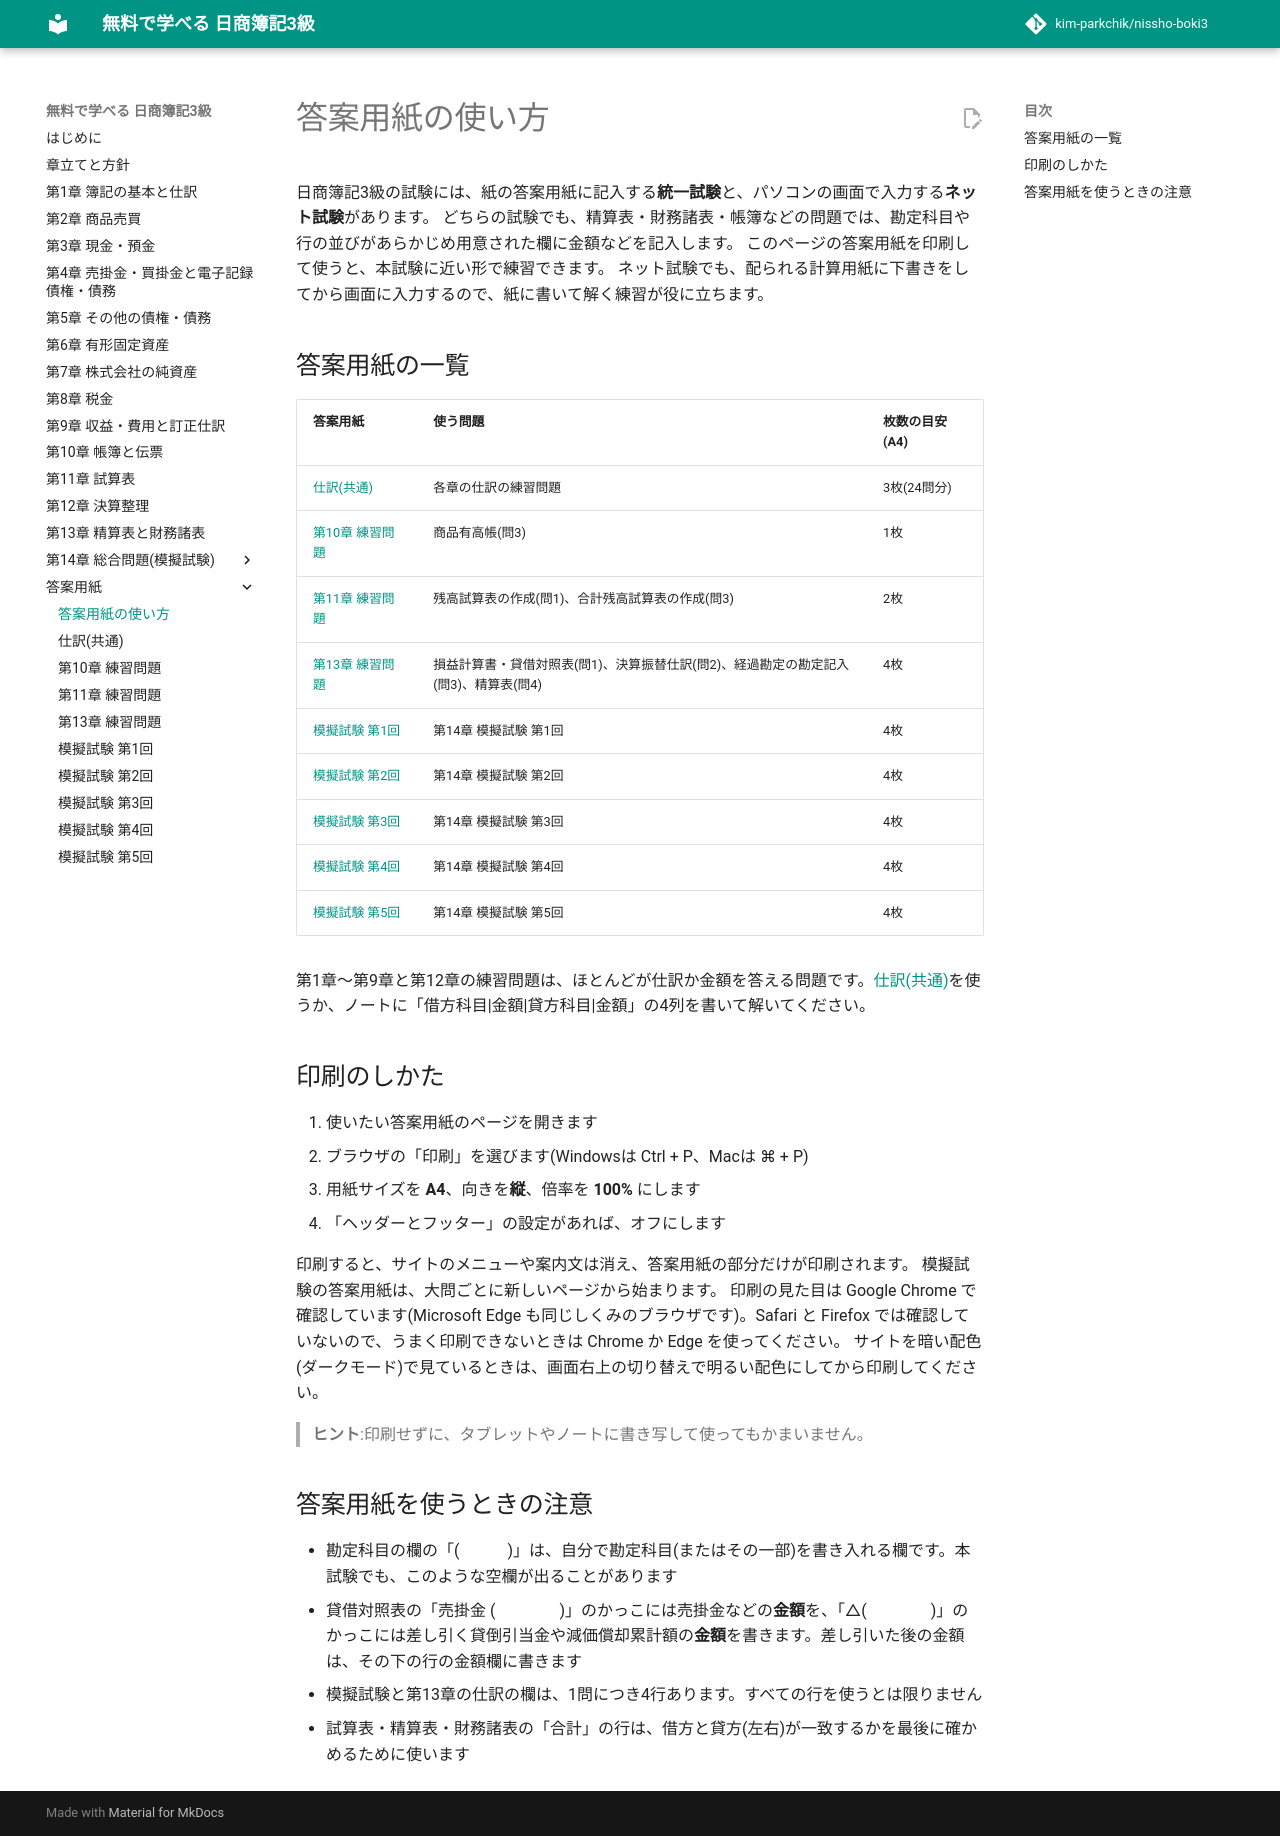

repository: kim-parkchik/nissho-boki3 · page: sheets/index.html · generator: mkdocs

# 答案用紙の使い方

日商簿記3級の試験には、紙の答案用紙に記入する**統一試験**と、パソコンの画面で入力する**ネット試験**があります。
どちらの試験でも、精算表・財務諸表・帳簿などの問題では、勘定科目や行の並びがあらかじめ用意された欄に金額などを記入します。
このページの答案用紙を印刷して使うと、本試験に近い形で練習できます。
ネット試験でも、配られる計算用紙に下書きをしてから画面に入力するので、紙に書いて解く練習が役に立ちます。

## 答案用紙の一覧

| 答案用紙 | 使う問題 | 枚数の目安(A4) |
|---|---|---|
| [仕訳(共通)](journal.md) | 各章の仕訳の練習問題 | 3枚(24問分) |
| [第10章 練習問題](10-books-slips.md) | 商品有高帳(問3) | 1枚 |
| [第11章 練習問題](11-trial-balance.md) | 残高試算表の作成(問1)、合計残高試算表の作成(問3) | 2枚 |
| [第13章 練習問題](13-worksheet-statements.md) | 損益計算書・貸借対照表(問1)、決算振替仕訳(問2)、経過勘定の勘定記入(問3)、精算表(問4) | 4枚 |
| [模擬試験 第1回](mock-1.md) | 第14章 模擬試験 第1回 | 4枚 |
| [模擬試験 第2回](mock-2.md) | 第14章 模擬試験 第2回 | 4枚 |
| [模擬試験 第3回](mock-3.md) | 第14章 模擬試験 第3回 | 4枚 |
| [模擬試験 第4回](mock-4.md) | 第14章 模擬試験 第4回 | 4枚 |
| [模擬試験 第5回](mock-5.md) | 第14章 模擬試験 第5回 | 4枚 |

第1章〜第9章と第12章の練習問題は、ほとんどが仕訳か金額を答える問題です。[仕訳(共通)](journal.md)を使うか、ノートに「借方科目|金額|貸方科目|金額」の4列を書いて解いてください。

## 印刷のしかた

1. 使いたい答案用紙のページを開きます
2. ブラウザの「印刷」を選びます(Windowsは Ctrl + P、Macは ⌘ + P)
3. 用紙サイズを **A4**、向きを**縦**、倍率を **100%** にします
4. 「ヘッダーとフッター」の設定があれば、オフにします

印刷すると、サイトのメニューや案内文は消え、答案用紙の部分だけが印刷されます。
模擬試験の答案用紙は、大問ごとに新しいページから始まります。
印刷の見た目は Google Chrome で確認しています(Microsoft Edge も同じしくみのブラウザです)。Safari と Firefox では確認していないので、うまく印刷できないときは Chrome か Edge を使ってください。
サイトを暗い配色(ダークモード)で見ているときは、画面右上の切り替えで明るい配色にしてから印刷してください。

> **ヒント**:印刷せずに、タブレットやノートに書き写して使ってもかまいません。

## 答案用紙を使うときの注意

- 勘定科目の欄の「(　　　)」は、自分で勘定科目(またはその一部)を書き入れる欄です。本試験でも、このような空欄が出ることがあります
- 貸借対照表の「売掛金 (　　　　)」のかっこには売掛金などの**金額**を、「△(　　　　)」のかっこには差し引く貸倒引当金や減価償却累計額の**金額**を書きます。差し引いた後の金額は、その下の行の金額欄に書きます
- 模擬試験と第13章の仕訳の欄は、1問につき4行あります。すべての行を使うとは限りません
- 試算表・精算表・財務諸表の「合計」の行は、借方と貸方(左右)が一致するかを最後に確かめるために使います
